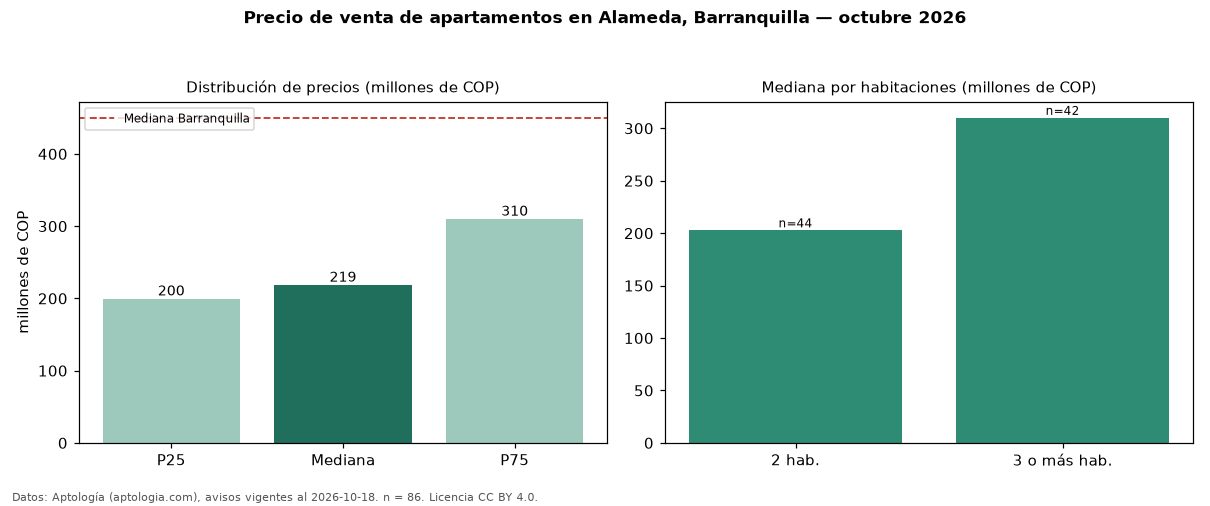

The data file committed next to this chart (first rows):
seccion, metrica, valor, moneda, n
precio, p25, 199593750, COP, 86
precio, mediana, 218650000, COP, 86
precio, p75, 310000000, COP, 86
precio, minimo, 150000000, COP, 86
precio, maximo, 420000000, COP, 86
m2, mediana_precio_m2, 3928571, COP, 85
m2, area_mediana_m2, 57.0, m2, 85
admin, mediana_admin_mes, 209025, COP, 54
banos, mediana_banos, 2.0, , 
parqueadero, pct_con_parqueadero, 87.5, %, 48
estrato, estrato_mas_frecuente, 3, , 70
habitaciones, 2, 202750000, COP, 44
habitaciones, 3+, 310000000, COP, 42
ciudad, mediana_ciudad_referencia, 450000000, COP, 
ciudad, mediana_m2_ciudad, 4531707, COP, 
fuente, fecha_datos, 2026-10-18, , 
fuente, atribucion, https://www.aptologia.com/venta/barranqu…, , 
fuente, licencia, CC BY 4.0, , 
